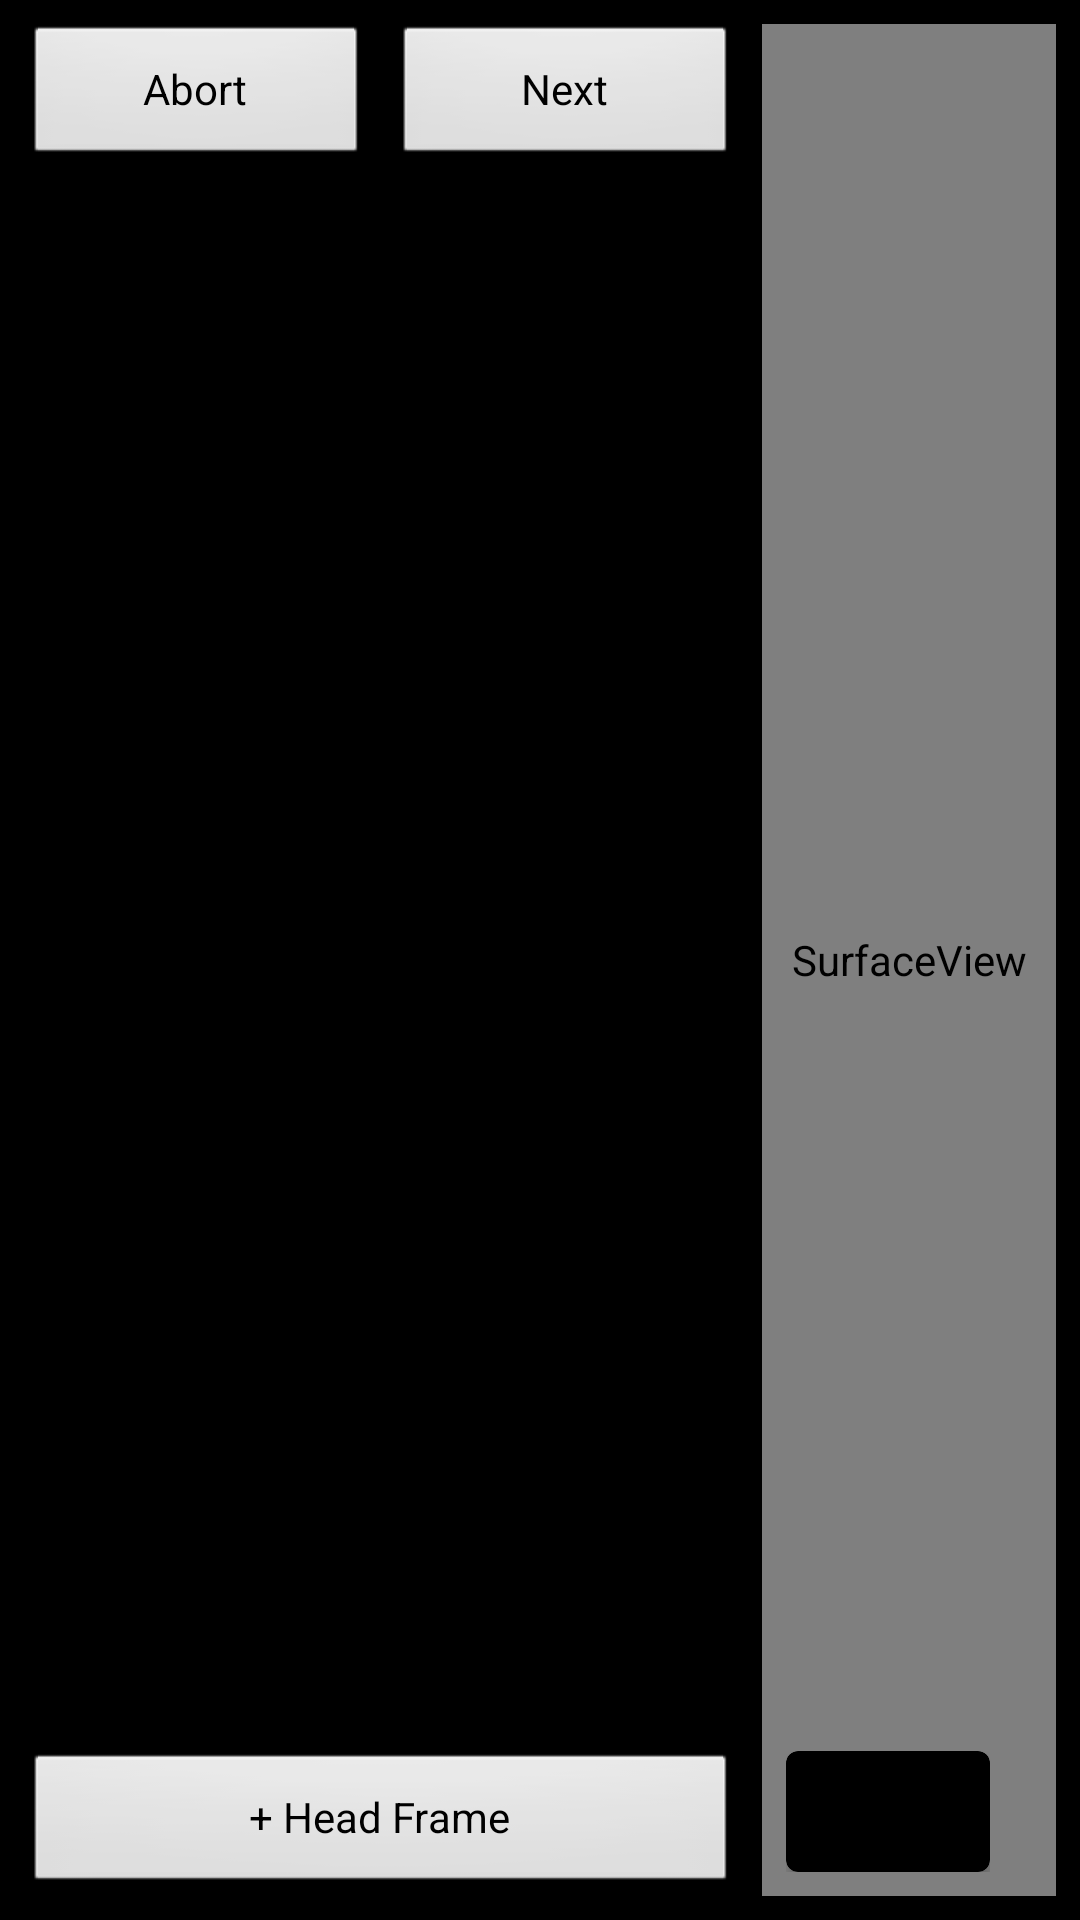

Produce the Android XML layout that renders to this screen, including the resource entries it uses.
<!-- AndroidManifest.xml: application theme android:Theme.NoTitleBar.Fullscreen -->
<!-- res/layout/lssa_fragment_tower_scan_capture.xml -->
<androidx.constraintlayout.widget.ConstraintLayout xmlns:android="http://schemas.android.com/apk/res/android"
    xmlns:tools="http://schemas.android.com/tools"
    xmlns:app="http://schemas.android.com/apk/res-auto"
    android:layout_width="match_parent"
    android:layout_height="match_parent"
    android:padding="8dp"
    tools:context="za.co.lsmc.ui.fragments.TowerScanFragment">

    <androidx.constraintlayout.widget.ConstraintLayout
        android:id="@+id/panel_left"
        android:layout_width="238dp"
        android:layout_height="match_parent"
        app:layout_constraintBottom_toBottomOf="parent"
        app:layout_constraintEnd_toStartOf="@+id/constraintLayout"
        app:layout_constraintStart_toStartOf="parent"
        app:layout_constraintTop_toTopOf="parent"
        app:layout_constraintVertical_bias="0">

        <LinearLayout
            android:id="@+id/linearLayout3"
            android:layout_width="match_parent"
            android:layout_height="wrap_content"
            android:orientation="horizontal"
            app:layout_constraintEnd_toEndOf="parent"
            app:layout_constraintStart_toStartOf="parent"
            app:layout_constraintTop_toTopOf="parent">

            <Button
                android:id="@+id/lssaTowerScanAbortButton"
                android:layout_width="match_parent"
                android:layout_height="wrap_content"
                android:layout_marginEnd="4dp"
                android:layout_weight="1"
                android:text="Abort" />

            <Button
                android:id="@+id/lssaTowerScanNextButton"
                android:layout_width="match_parent"
                android:layout_height="wrap_content"
                android:layout_marginStart="4dp"
                android:layout_weight="1"
                android:text="Next" />
        </LinearLayout>

        <FrameLayout
            android:id="@+id/stepContainer"
            android:layout_width="match_parent"
            android:layout_height="0dp"
            app:layout_constraintBottom_toTopOf="@+id/lssaTowerScanActionButton"
            app:layout_constraintEnd_toEndOf="parent"
            app:layout_constraintStart_toStartOf="parent"
            app:layout_constraintTop_toBottomOf="@+id/linearLayout3" />

        <Button
            android:id="@+id/lssaTowerScanActionButton"
            android:layout_width="match_parent"
            android:layout_height="wrap_content"
            android:text="+ Head Frame"
            app:layout_constraintBottom_toBottomOf="parent"
            app:layout_constraintEnd_toEndOf="parent"
            app:layout_constraintStart_toStartOf="parent" />

    </androidx.constraintlayout.widget.ConstraintLayout>

    <androidx.constraintlayout.widget.ConstraintLayout
        android:id="@+id/constraintLayout"
        android:layout_width="0dp"
        android:layout_height="match_parent"
        app:layout_constraintBottom_toBottomOf="parent"
        app:layout_constraintEnd_toEndOf="parent"
        app:layout_constraintHorizontal_bias="0"
        app:layout_constraintStart_toEndOf="@id/panel_left"
        app:layout_constraintTop_toTopOf="parent"
        app:layout_constraintVertical_bias="0">

        <SurfaceView
            android:id="@+id/sv_camera_stream"
            android:layout_width="match_parent"
            android:layout_height="0dp"
            android:layout_marginStart="8dp"
            app:layout_constraintBottom_toBottomOf="parent"
            app:layout_constraintEnd_toStartOf="@id/ll_live_info_layout"
            app:layout_constraintStart_toStartOf="parent"
            app:layout_constraintTop_toTopOf="parent" />

        <LinearLayout
            android:layout_width="wrap_content"
            android:layout_height="wrap_content"
            android:layout_marginStart="16dp"
            android:layout_marginBottom="8dp"
            app:layout_constraintBottom_toBottomOf="parent"
            app:layout_constraintStart_toStartOf="parent">

            <androidx.cardview.widget.CardView
                android:layout_width="wrap_content"
                android:layout_height="wrap_content"
                android:foregroundTint="@color/white"
                app:cardCornerRadius="4dp">

                <TextView
                    android:id="@+id/lssaTowerCaptureAltitudeTextView"
                    android:layout_width="wrap_content"
                    android:layout_height="wrap_content"
                    android:layout_margin="4dp"
                    android:text="0.0 m"
                    android:textSize="24sp"
                    android:textColor="@color/black" />
            </androidx.cardview.widget.CardView>

        </LinearLayout>

        <androidx.core.widget.NestedScrollView
            android:id="@+id/ll_live_info_layout"
            android:layout_width="200dp"
            android:layout_height="0dp"
            app:layout_constraintBottom_toBottomOf="parent"
            app:layout_constraintEnd_toEndOf="parent"
            app:layout_constraintTop_toTopOf="parent">

            <LinearLayout
                android:layout_width="wrap_content"
                android:layout_height="wrap_content"
                android:gravity="center">

                <TextView
                    android:id="@+id/tv_live_info"
                    android:layout_width="wrap_content"
                    android:layout_height="wrap_content"
                    android:layout_gravity="center"
                    android:gravity="center_vertical|start"
                    android:textColor="@color/white"
                    android:textSize="13sp" />

                <TextView
                    android:id="@+id/tv_live_error"
                    android:layout_width="wrap_content"
                    android:layout_height="wrap_content"
                    android:layout_gravity="center"
                    android:layout_marginTop="24dp"
                    android:gravity="center_vertical|start"
                    android:textColor="@color/white"
                    android:textSize="13sp" />
            </LinearLayout>
        </androidx.core.widget.NestedScrollView>

    </androidx.constraintlayout.widget.ConstraintLayout>
</androidx.constraintlayout.widget.ConstraintLayout>
<!-- resources referenced by this layout -->
<resources>
  <color name="black">#FF000000</color>
  <color name="white">#FFFFFF</color>
</resources>
